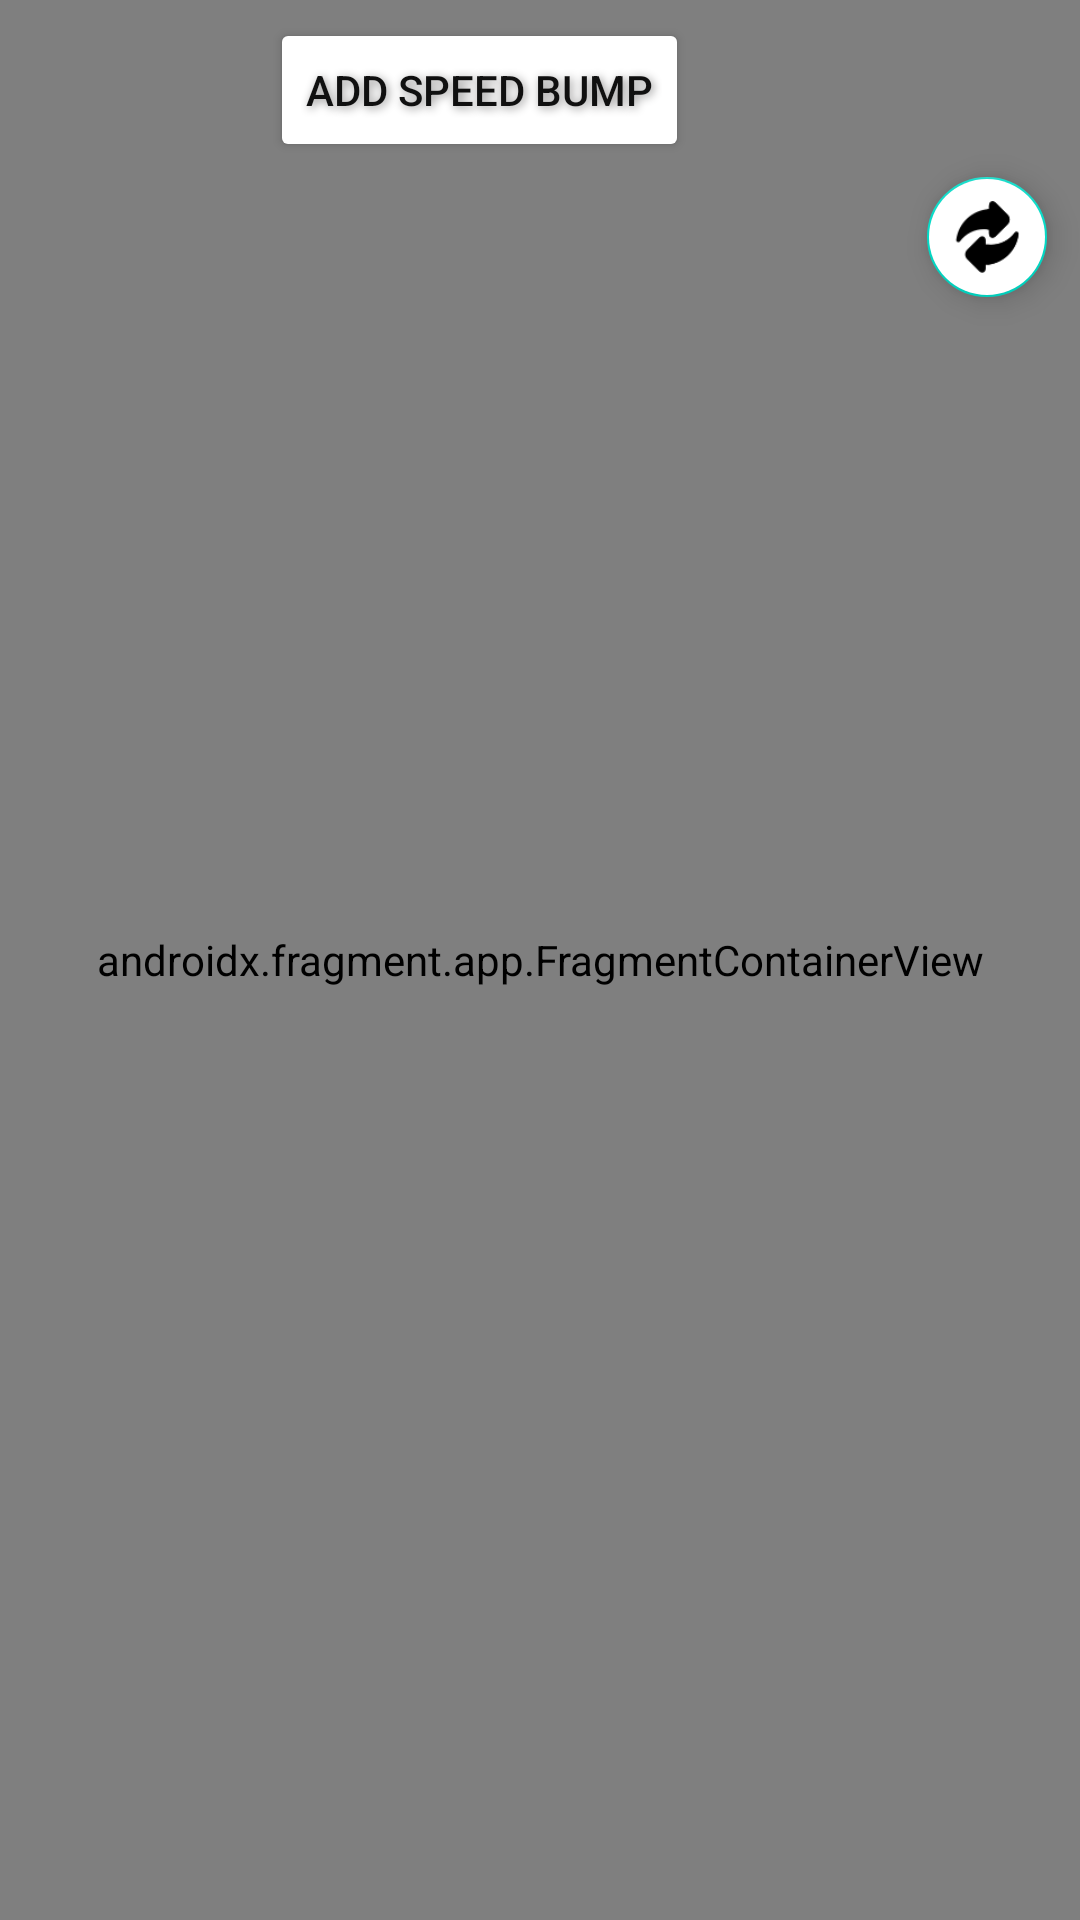

Here is an Android app screen rendered from its layout file. Give the layout XML and the strings, colors and styles it references.
<!-- AndroidManifest.xml: fallback theme Theme.MaterialComponents.DayNight.NoActionBar -->
<!-- res/layout/fragment_add_speed_bump.xml -->
<?xml version="1.0" encoding="utf-8"?>
<androidx.constraintlayout.widget.ConstraintLayout xmlns:android="http://schemas.android.com/apk/res/android"
    xmlns:app="http://schemas.android.com/apk/res-auto"
    xmlns:tools="http://schemas.android.com/tools"
    android:layout_width="match_parent"
    android:layout_height="match_parent"
    android:clickable="true"
    android:elevation="10dp"
    tools:context=".Fragment_addSpeedBump">

    <androidx.fragment.app.FragmentContainerView
        android:id="@+id/GmapAddspeedbump"
        android:name="com.google.android.gms.maps.SupportMapFragment"
        android:layout_width="match_parent"
        android:layout_height="match_parent"
        app:layout_constraintBottom_toBottomOf="parent"
        app:layout_constraintEnd_toEndOf="parent"
        app:layout_constraintStart_toStartOf="parent"
        app:layout_constraintTop_toTopOf="parent">

    </androidx.fragment.app.FragmentContainerView>

    <com.google.android.material.floatingactionbutton.FloatingActionButton
        android:id="@+id/fabaddspeedBump"
        android:layout_width="wrap_content"
        android:layout_height="wrap_content"
        android:layout_marginTop="55dp"
        android:layout_marginEnd="7dp"
        android:backgroundTint="@color/white"
        android:src="@drawable/mapexchangeicom"
        app:fabSize="mini"
        app:layout_constraintEnd_toEndOf="parent"
        app:layout_constraintTop_toTopOf="parent" />

    <Button
        android:id="@+id/btnAddBump"
        android:layout_width="wrap_content"
        android:layout_height="wrap_content"
        android:layout_marginStart="90dp"
        android:layout_marginTop="6dp"
        android:backgroundTint="#FFFFFF"
        android:shadowColor="#8F8E8E"
        android:shadowDx="2"
        android:shadowDy="2"
        android:shadowRadius="7"
        android:text="Add Speed Bump"
        android:textColor="#101010"
        app:layout_constraintStart_toStartOf="parent"
        app:layout_constraintTop_toTopOf="parent" />

</androidx.constraintlayout.widget.ConstraintLayout>
<!-- resources referenced by this layout -->
<resources>
  <color name="white">#FFFFFFFF</color>
  <!-- drawable mapexchangeicom: png bitmap (drawable, 2147 bytes) -->
</resources>
